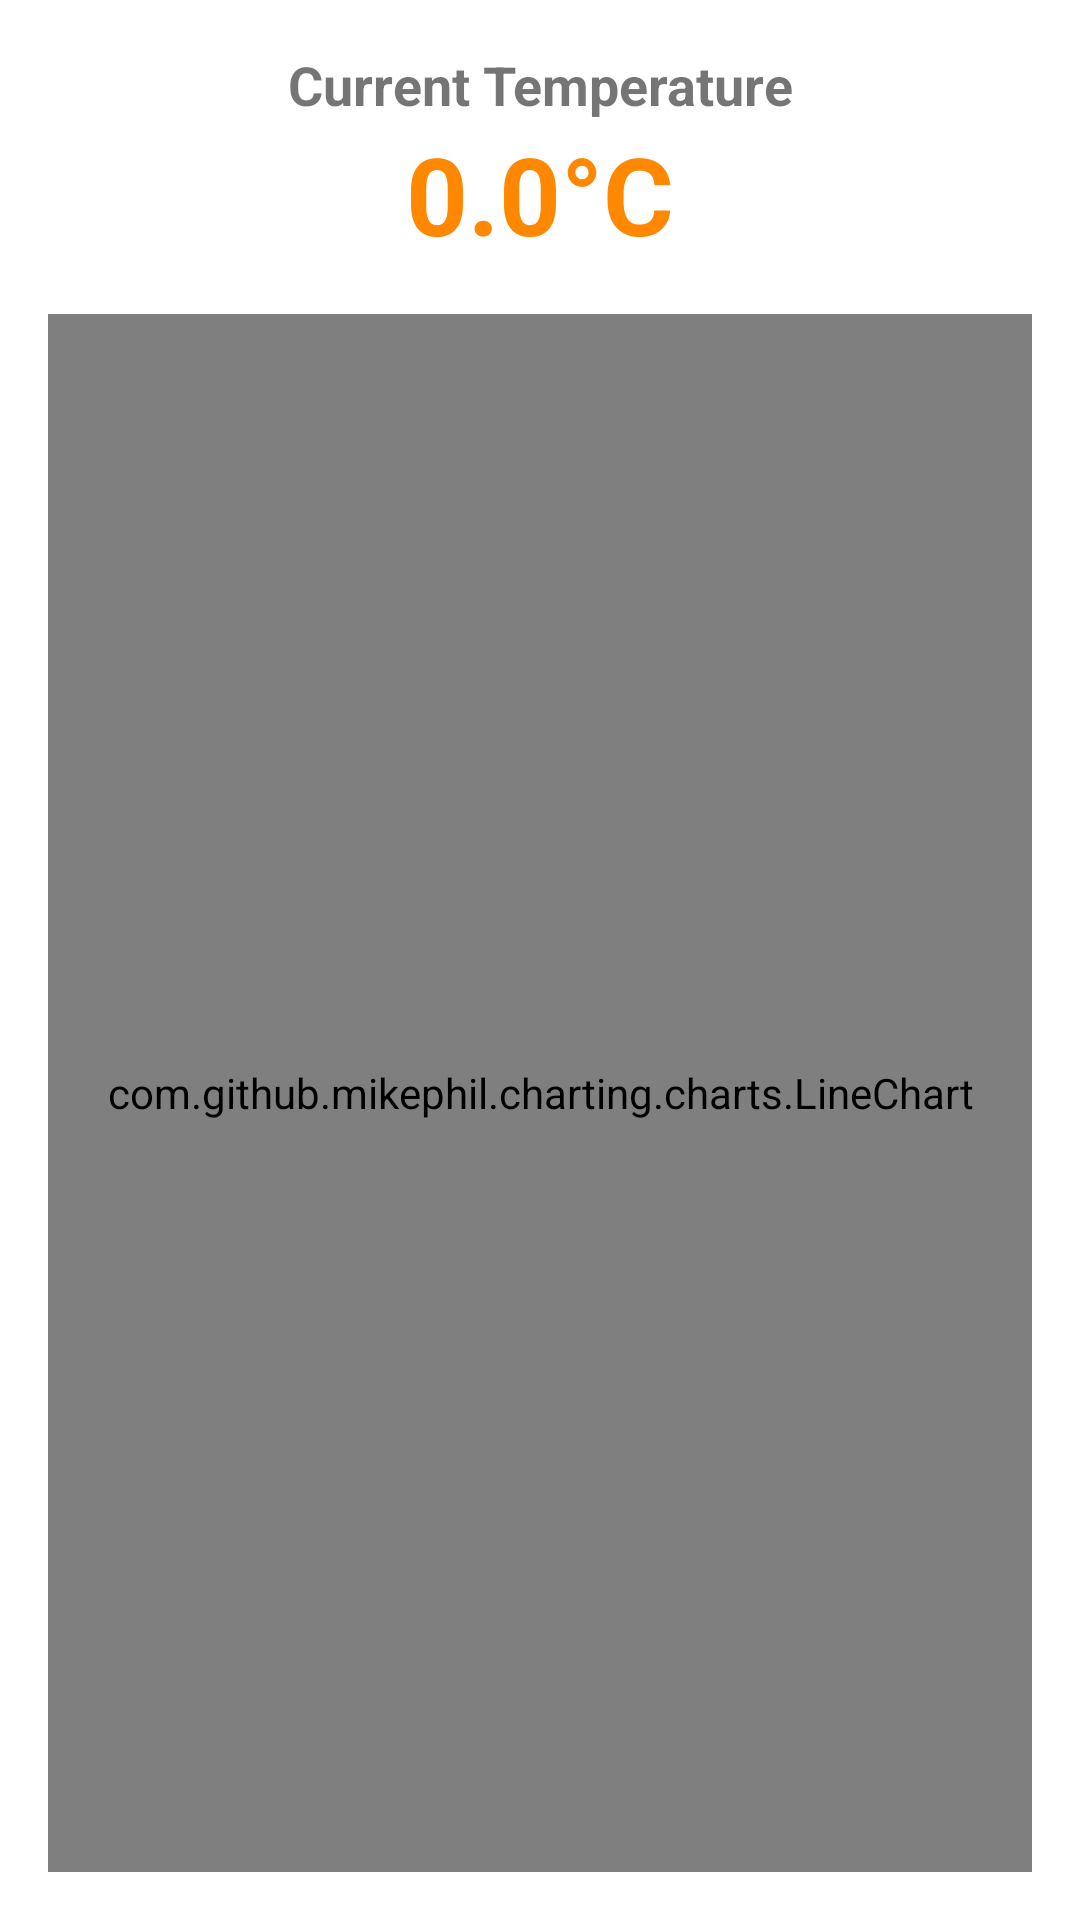

Layout XML and referenced resources for this Android screen:
<!-- AndroidManifest.xml: application theme Theme.ApplicationCapteur -->
<!-- res/layout/fragment_thermo.xml -->
<?xml version="1.0" encoding="utf-8"?>
<LinearLayout xmlns:android="http://schemas.android.com/apk/res/android"
    xmlns:tools="http://schemas.android.com/tools"
    android:layout_width="match_parent"
    android:layout_height="match_parent"
    android:orientation="vertical"
    android:padding="16dp"
    tools:context=".ui.thermometer.ThermoFragment">

    <TextView
        android:layout_width="match_parent"
        android:layout_height="wrap_content"
        android:text="Current Temperature"
        android:textAlignment="center"
        android:textSize="18sp"
        android:textStyle="bold" />

    <TextView
        android:id="@+id/temperature_value"
        android:layout_width="match_parent"
        android:layout_height="wrap_content"
        android:text="0.0°C"
        android:textAlignment="center"
        android:textColor="@android:color/holo_orange_dark"
        android:textSize="36sp"
        android:textStyle="bold"
        android:layout_marginBottom="16dp" />

    <com.github.mikephil.charting.charts.LineChart
        android:id="@+id/chart"
        android:layout_width="match_parent"
        android:layout_height="0dp"
        android:layout_weight="1" />

</LinearLayout>
<!-- resources referenced by this layout -->
<resources>
  <style name="Theme.ApplicationCapteur" parent="Theme.MaterialComponents.DayNight.DarkActionBar">
          
          <item name="colorPrimary">@color/purple_500</item>
          <item name="colorPrimaryVariant">@color/purple_700</item>
          <item name="colorOnPrimary">@color/white</item>
          
          <item name="colorSecondary">@color/teal_200</item>
          <item name="colorSecondaryVariant">@color/teal_700</item>
          <item name="colorOnSecondary">@color/black</item>
          
          <item name="android:statusBarColor">?attr/colorPrimaryVariant</item>
          
      </style>
  <!-- not gathered from this repository: default colours our renderer supplied (Android Studio template values) -->
  <color name="purple_500">#FF6200EE</color>
  <color name="purple_700">#FF3700B3</color>
  <color name="teal_200">#FF03DAC5</color>
  <color name="teal_700">#FF018786</color>
  <color name="black">#FF000000</color>
  <color name="white">#FFFFFFFF</color>
</resources>
